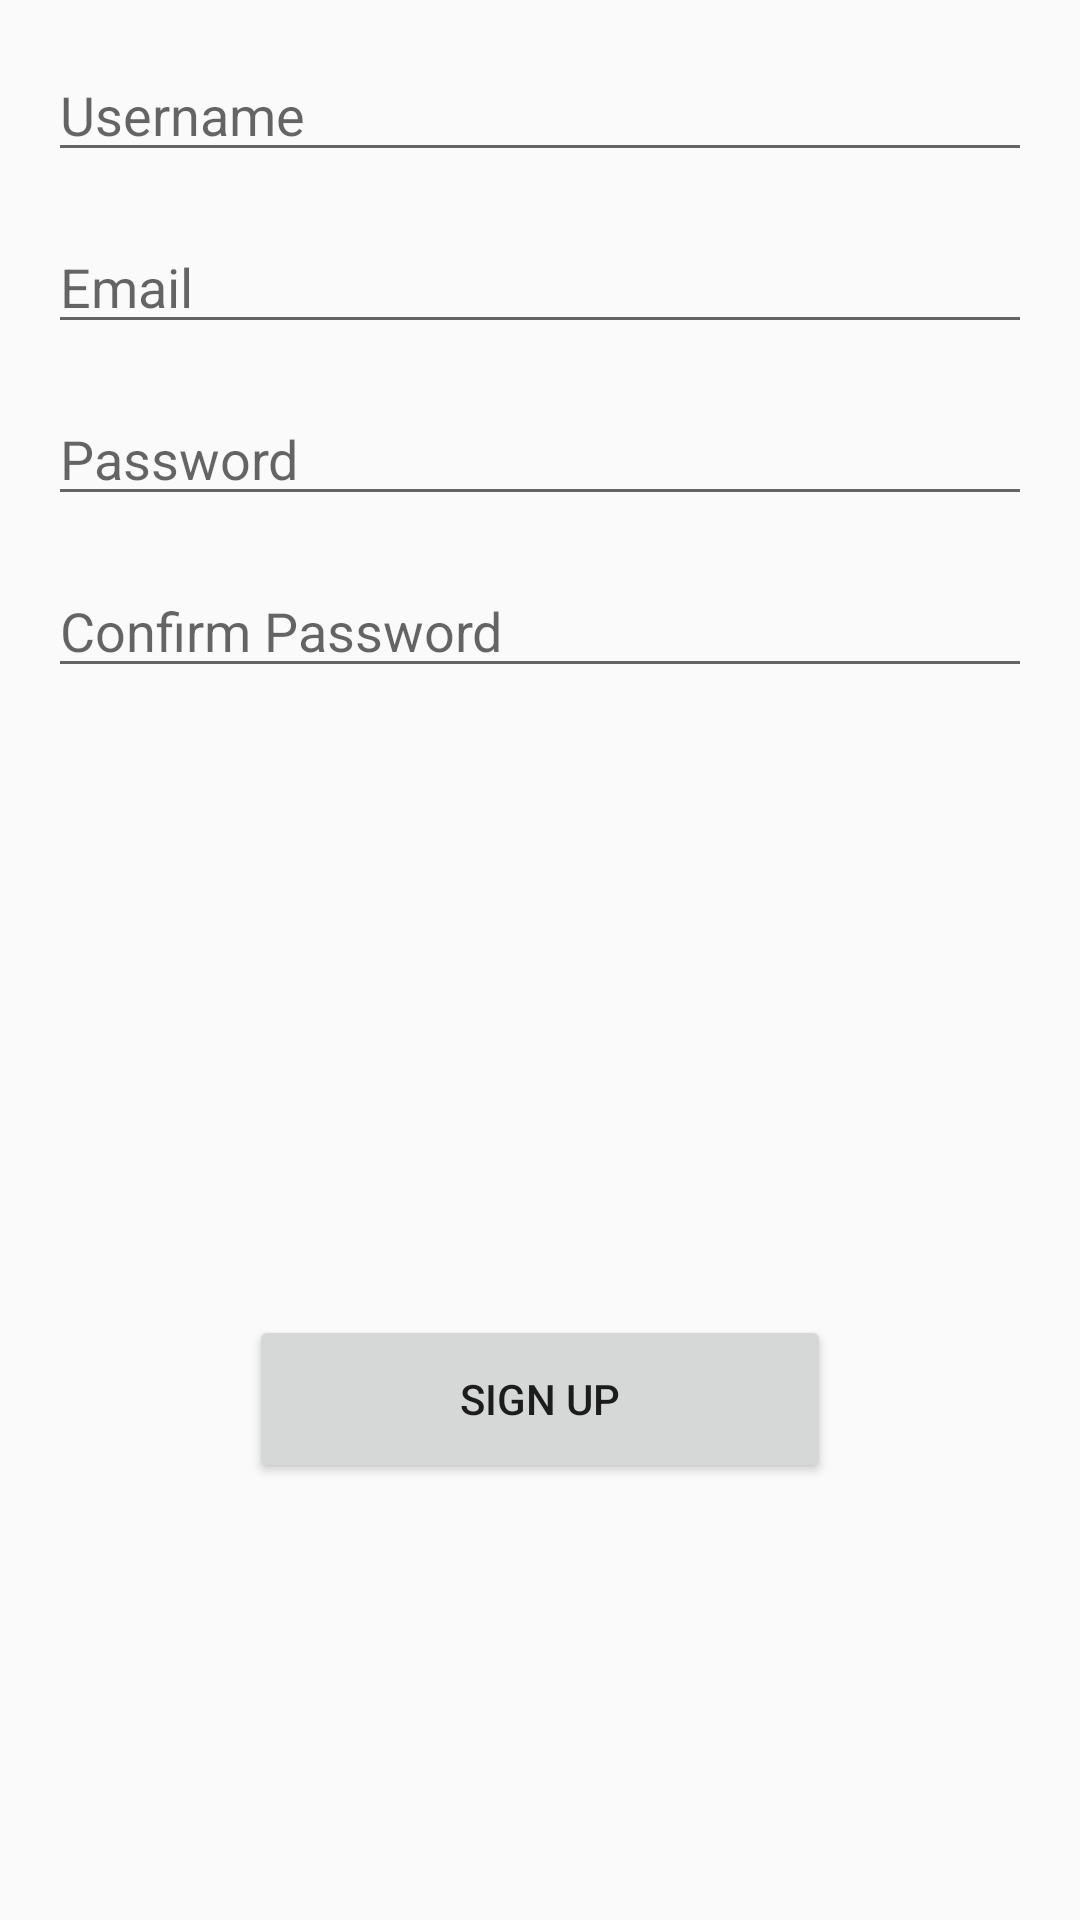

This screen was rendered from an Android layout file. Write that file and the resources it references.
<!-- AndroidManifest.xml: application theme Theme.Fortunate -->
<!-- res/layout/activity_signup.xml -->
<?xml version="1.0" encoding="utf-8"?>
<androidx.constraintlayout.widget.ConstraintLayout xmlns:android="http://schemas.android.com/apk/res/android"
    xmlns:app="http://schemas.android.com/apk/res-auto"
    xmlns:tools="http://schemas.android.com/tools"
    android:layout_width="match_parent"
    android:layout_height="match_parent">
    tools:context=".signup">


    <Button
        android:id="@+id/btn_signUp2"
        android:layout_width="194dp"
        android:layout_height="56dp"
        android:layout_marginTop="190dp"
        android:text="Sign Up"
        app:layout_constraintEnd_toEndOf="parent"
        app:layout_constraintStart_toStartOf="parent"
        app:layout_constraintTop_toBottomOf="@+id/lbl_ConfirmPassError" />

    <TextView
        android:id="@+id/lbl_userError2"
        android:layout_width="0dp"
        android:layout_height="wrap_content"
        app:layout_constraintStart_toStartOf="parent"
        app:layout_constraintTop_toBottomOf="@+id/lbl_User" />

    <TextView
        android:id="@+id/lbl_passError2"
        android:layout_width="0dp"
        android:layout_height="wrap_content"
        app:layout_constraintStart_toStartOf="parent"
        app:layout_constraintTop_toBottomOf="@+id/lbl_Pass2" />

    <TextView
        android:id="@+id/lbl_emailError"
        android:layout_width="0dp"
        android:layout_height="wrap_content"
        app:layout_constraintStart_toStartOf="parent"
        app:layout_constraintTop_toBottomOf="@+id/lbl_Email" />

    <TextView
        android:id="@+id/lbl_ConfirmPassError"
        android:layout_width="0dp"
        android:layout_height="wrap_content"
        app:layout_constraintStart_toStartOf="parent"
        app:layout_constraintTop_toBottomOf="@+id/lbl_ConfirmPass" />

    <EditText
        android:id="@+id/lbl_User"
        android:layout_width="0dp"
        android:layout_height="wrap_content"
        android:layout_marginTop="32dp"
        android:ems="10"
        android:hint="Username"
        android:layout_margin="16dp"
        android:inputType="textPersonName"
        app:layout_constraintEnd_toEndOf="parent"
        app:layout_constraintStart_toStartOf="parent"
        app:layout_constraintTop_toTopOf="parent" />

    <EditText
        android:id="@+id/lbl_Email"
        android:layout_width="0dp"
        android:layout_height="wrap_content"
        android:layout_marginTop="36dp"
        android:ems="10"
        android:hint="Email"
        android:inputType="textPersonName"
        android:layout_margin="16dp"
        app:layout_constraintEnd_toEndOf="parent"
        app:layout_constraintHorizontal_bias="0.0"
        app:layout_constraintStart_toStartOf="parent"
        app:layout_constraintTop_toBottomOf="@+id/lbl_User" />

    <EditText
        android:id="@+id/lbl_Pass2"
        android:layout_width="0dp"
        android:layout_height="wrap_content"
        android:layout_marginTop="36dp"
        android:ems="10"
        android:hint="Password"
        android:layout_margin="16dp"
        android:inputType="textPersonName"
        app:layout_constraintEnd_toEndOf="parent"
        app:layout_constraintHorizontal_bias="0.0"
        app:layout_constraintStart_toStartOf="parent"
        app:layout_constraintTop_toBottomOf="@+id/lbl_Email" />

    <EditText
        android:id="@+id/lbl_ConfirmPass"
        android:layout_width="0dp"
        android:layout_height="wrap_content"
        android:layout_marginTop="36dp"
        android:ems="10"
        android:hint="Confirm Password"
        android:layout_margin="16dp"
        android:inputType="textPersonName"
        app:layout_constraintEnd_toEndOf="parent"
        app:layout_constraintHorizontal_bias="0.0"
        app:layout_constraintStart_toStartOf="parent"
        app:layout_constraintTop_toBottomOf="@+id/lbl_Pass2" />

</androidx.constraintlayout.widget.ConstraintLayout>
<!-- resources referenced by this layout -->
<resources>
  <style name="Theme.Fortunate" parent="Theme.AppCompat.Light.DarkActionBar">
          
          <item name="colorPrimary">@color/purple_500</item>
          <item name="colorPrimaryVariant">@color/purple_700</item>
          <item name="colorOnPrimary">@color/white</item>
          
          <item name="colorSecondary">@color/teal_200</item>
          <item name="colorSecondaryVariant">@color/teal_700</item>
          <item name="colorOnSecondary">@color/black</item>
          
          <item name="android:statusBarColor" tools:targetApi="l">?attr/colorPrimaryVariant</item>
          
      </style>
  <color name="purple_500">#FF6200EE</color>
  <color name="purple_700">#FF3700B3</color>
  <color name="white">#FFFFFFFF</color>
  <color name="teal_200">#FF03DAC5</color>
  <color name="teal_700">#FF018786</color>
  <color name="black">#FF000000</color>
</resources>
